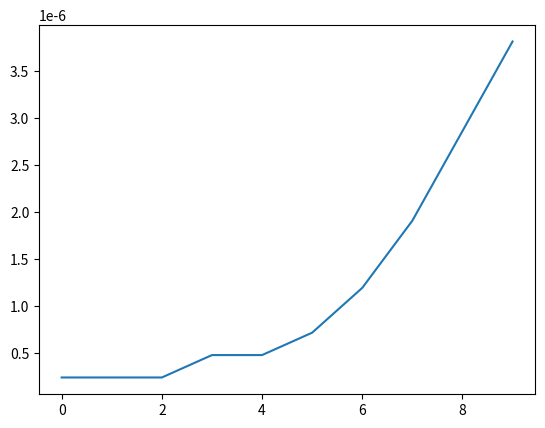
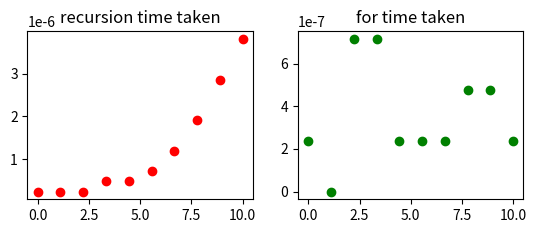

These figures' Python source, in order:
import time
import matplotlib.pyplot as plt
import numpy as np

def fibrec(n=0):
     if n == 0:
        return 1
     elif n == 1:
        return 1
     else:
        return fibrec(n-1)+fibrec(n-2)



def fibfor(length=0):
    # Program to generate the Fibonacci sequence in Python
    #If length is 0, return 1 else return fibonacci sequence that far
    # The first two values
    x = 0
    y = 1
    # Condition to check if the length has a valid input
    if length <= 1:
        return (x)
    else:
        for i in range(length):
            z = x + y
            # Modify values
            x = y
            y = z
        return z


def performancechart():
    nval=10
    r1=[]
    f1=[]
    r2=[]
    f2=[]
    for i in range(nval):
        rstart=time.time()
        fibrec(i)
        rend=time.time()
        r1.append(i)
        r2.append(rend - rstart)
        fstart=time.time()
        fibfor(i)
        fend=time.time()
        f1.append(i)
        f2.append(fend - fstart)

    return (r1,r2, f1, f2)



startRec = time.time()
fibresult = fibrec(10)
print("Recursive response", fibresult)
endRec = time.time()
print("Recursive method completed")
startfor = time.time()
forres = fibfor(10)
print("Value for for is ", forres)
endfor = time.time()
print("Time taken for recursive method execution is ", (endRec - startRec))
print("Time taken for loop based method is ", (endfor-startfor))
(r1,r2,f1,f2) = performancechart()

plt.plot(r1,r2)
plt.show()

x=np.linspace(0,10,10)
plt.figure()
plt.subplot(2,2,1)
plt.plot(x,r2,'ro')
plt.title('recursion time taken')
plt.subplot(2,2,2)
plt.plot(x,f2,'go')
plt.title('for time taken')
plt.show()


plt.show()